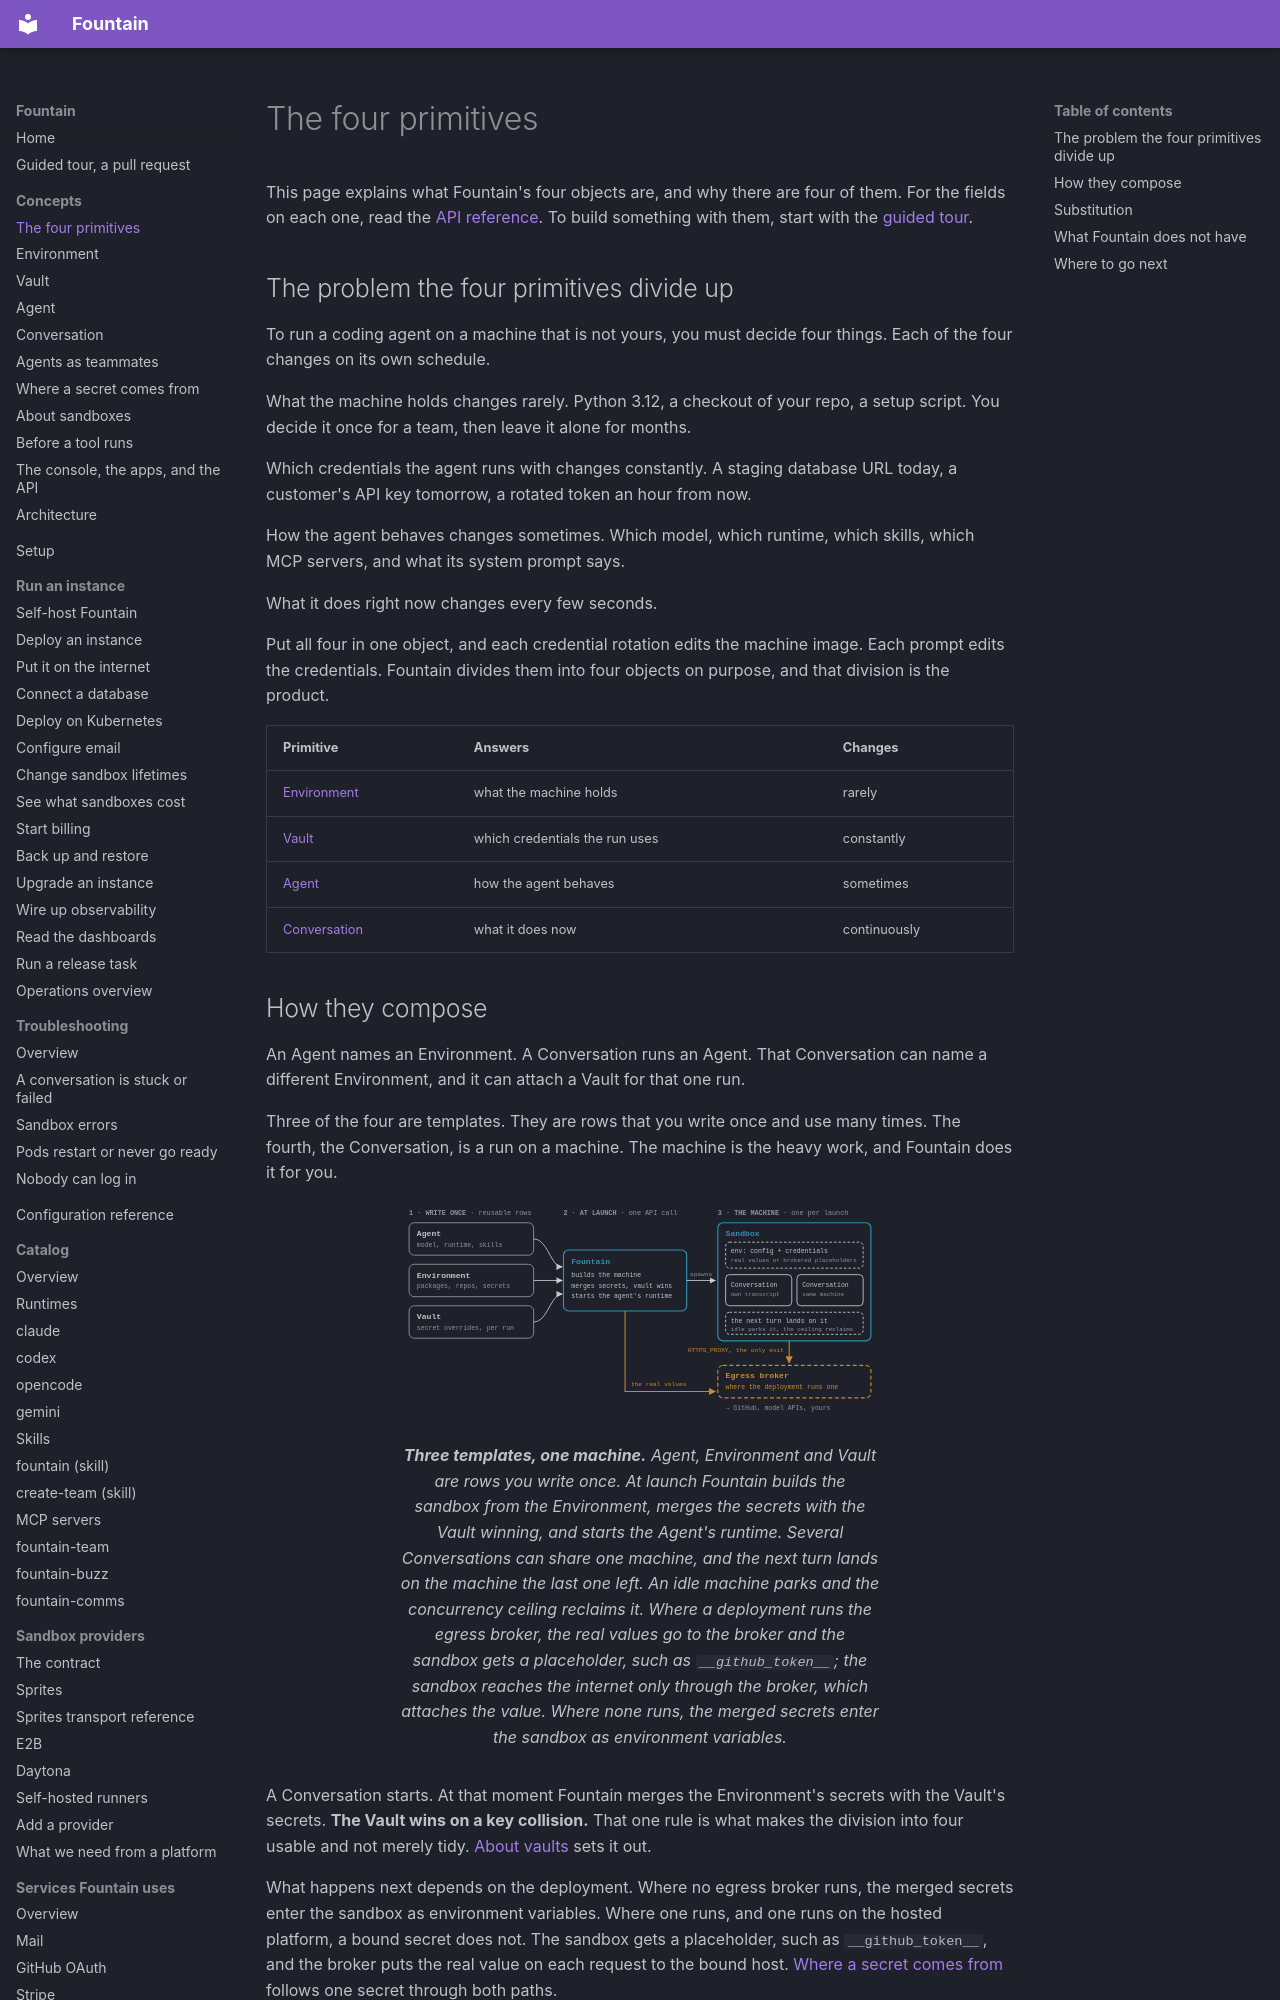

repository: BinaryBourbon/fountain · page: primitives/index.html · generator: mkdocs

# The four primitives

This page explains what Fountain's four objects are, and why there are four of
them. For the fields on each one, read the [API reference](api.md). To build
something with them, start with the [guided tour](tour.md).

## The problem the four primitives divide up

To run a coding agent on a machine that is not yours, you must decide four
things. Each of the four changes on its own schedule.

What the machine holds changes rarely. Python 3.12, a checkout of your repo, a
setup script. You decide it once for a team, then leave it alone for months.

Which credentials the agent runs with changes constantly. A staging database <!-- vale disable-line STE.IngForms -->
URL today, a customer's API key tomorrow, a rotated token an hour from now.

How the agent behaves changes sometimes. Which model, which runtime,
which skills, which MCP servers, and what its system prompt says.

What it does right now changes every few seconds.

Put all four in one object, and each credential rotation edits the machine
image. Each prompt edits the credentials. Fountain divides them into four
objects on purpose, and that division is the product.

| Primitive | Answers | Changes |
|---|---|---|
| [Environment](concepts/environment.md) | what the machine holds | rarely |
| [Vault](concepts/vault.md) | which credentials the run uses | constantly |
| [Agent](concepts/agent.md) | how the agent behaves | sometimes |
| [Conversation](concepts/conversation.md) | what it does now | continuously |
